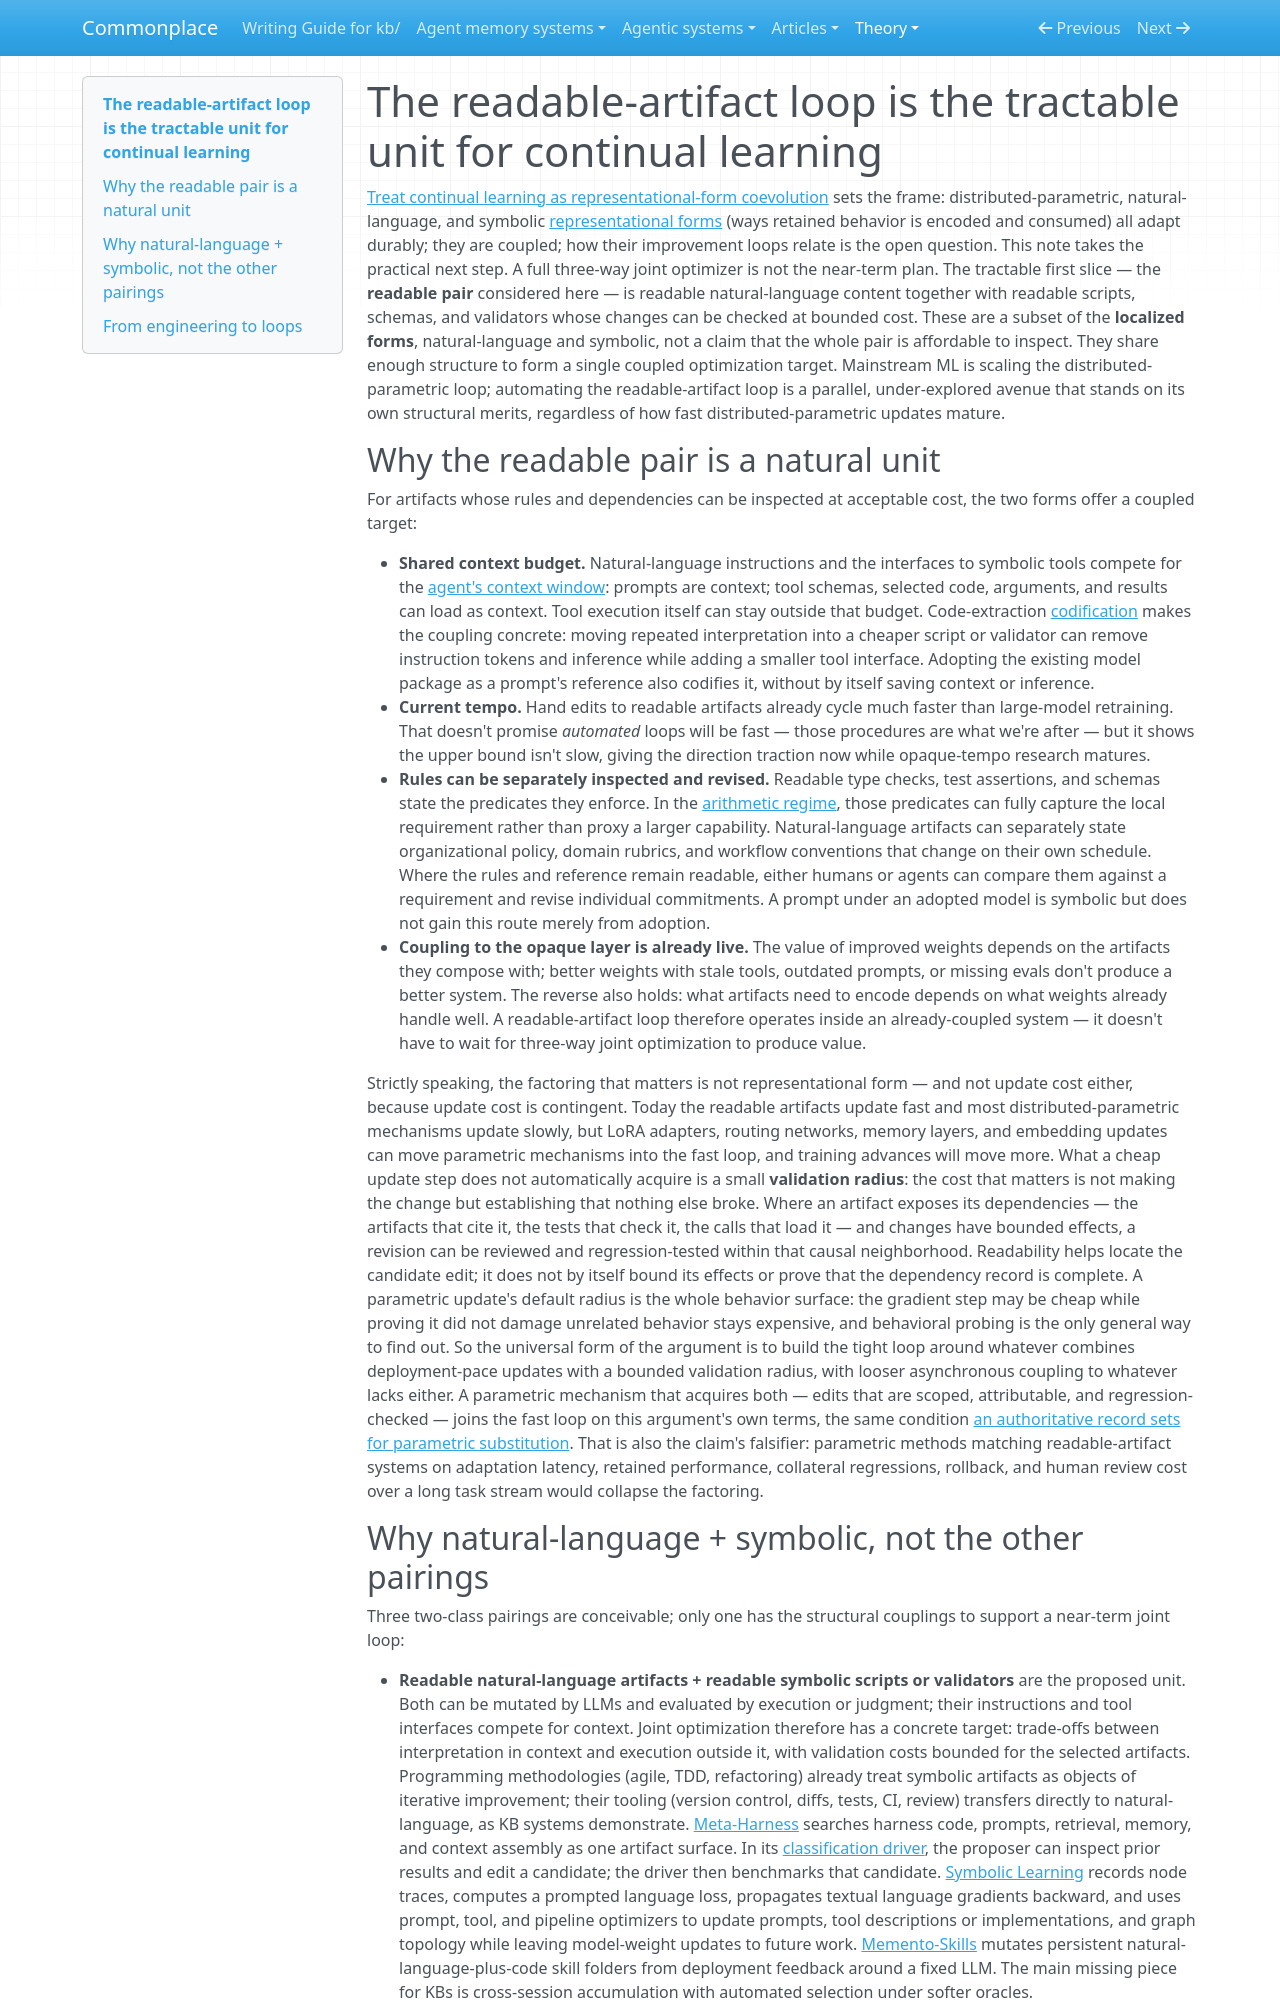

repository: zby/commonplace · page: theory/readable-artifact-loop-is-the-tractable-unit-for-continual-learning/index.html · generator: mkdocs

---
description: "Scopes a first continual-learning loop to readable natural-language artifacts and scripts or validators with deployment-pace updates and bounded validation costs; symbolic membership alone is insufficient"
type: types/note.md
traits: [title-as-claim]
tags: [learning-theory, self-improving-systems, continual-learning]
---

# The readable-artifact loop is the tractable unit for continual learning

[Treat continual learning as representational-form coevolution](./treat-continual-learning-as-representational-form-coevolution.md) sets the frame: distributed-parametric, natural-language, and symbolic [representational forms](./definitions/representational-form.md) (ways retained behavior is encoded and consumed) all adapt durably; they are coupled; how their improvement loops relate is the open question. This note takes the practical next step. A full three-way joint optimizer is not the near-term plan. The tractable first slice — the **readable pair** considered here — is readable natural-language content together with readable scripts, schemas, and validators whose changes can be checked at bounded cost. These are a subset of the **localized forms**, natural-language and symbolic, not a claim that the whole pair is affordable to inspect. They share enough structure to form a single coupled optimization target. Mainstream ML is scaling the distributed-parametric loop; automating the readable-artifact loop is a parallel, under-explored avenue that stands on its own structural merits, regardless of how fast distributed-parametric updates mature.

## Why the readable pair is a natural unit

For artifacts whose rules and dependencies can be inspected at acceptable cost, the two forms offer a coupled target:

- **Shared context budget.** Natural-language instructions and the interfaces to symbolic tools compete for the [agent's context window](./context-efficiency-is-the-central-design-concern-in-agent-systems.md): prompts are context; tool schemas, selected code, arguments, and results can load as context. Tool execution itself can stay outside that budget. Code-extraction [codification](./definitions/codification.md) makes the coupling concrete: moving repeated interpretation into a cheaper script or validator can remove instruction tokens and inference while adding a smaller tool interface. Adopting the existing model package as a prompt's reference also codifies it, without by itself saving context or inference.
- **Current tempo.** Hand edits to readable artifacts already cycle much faster than large-model retraining. That doesn't promise *automated* loops will be fast — those procedures are what we're after — but it shows the upper bound isn't slow, giving the direction traction now while opaque-tempo research matures.
- **Rules can be separately inspected and revised.** Readable type checks, test assertions, and schemas state the predicates they enforce. In the [arithmetic regime](./exact-implementation-does-not-validate-a-requirement.md), those predicates can fully capture the local requirement rather than proxy a larger capability. Natural-language artifacts can separately state organizational policy, domain rubrics, and workflow conventions that change on their own schedule. Where the rules and reference remain readable, either humans or agents can compare them against a requirement and revise individual commitments. A prompt under an adopted model is symbolic but does not gain this route merely from adoption.
- **Coupling to the opaque layer is already live.** The value of improved weights depends on the artifacts they compose with; better weights with stale tools, outdated prompts, or missing evals don't produce a better system. The reverse also holds: what artifacts need to encode depends on what weights already handle well. A readable-artifact loop therefore operates inside an already-coupled system — it doesn't have to wait for three-way joint optimization to produce value.

Strictly speaking, the factoring that matters is not representational form — and not update cost either, because update cost is contingent. Today the readable artifacts update fast and most distributed-parametric mechanisms update slowly, but LoRA adapters, routing networks, memory layers, and embedding updates can move parametric mechanisms into the fast loop, and training advances will move more. What a cheap update step does not automatically acquire is a small **validation radius**: the cost that matters is not making the change but establishing that nothing else broke. Where an artifact exposes its dependencies — the artifacts that cite it, the tests that check it, the calls that load it — and changes have bounded effects, a revision can be reviewed and regression-tested within that causal neighborhood. Readability helps locate the candidate edit; it does not by itself bound its effects or prove that the dependency record is complete. A parametric update's default radius is the whole behavior surface: the gradient step may be cheap while proving it did not damage unrelated behavior stays expensive, and behavioral probing is the only general way to find out. So the universal form of the argument is to build the tight loop around whatever combines deployment-pace updates with a bounded validation radius, with looser asynchronous coupling to whatever lacks either. A parametric mechanism that acquires both — edits that are scoped, attributable, and regression-checked — joins the fast loop on this argument's own terms, the same condition [an authoritative record sets for parametric substitution](./parametric-reproduction-cannot-replace-an-authoritative-record.md). That is also the claim's falsifier: parametric methods matching readable-artifact systems on adaptation latency, retained performance, collateral regressions, rollback, and human review cost over a long task stream would collapse the factoring.
